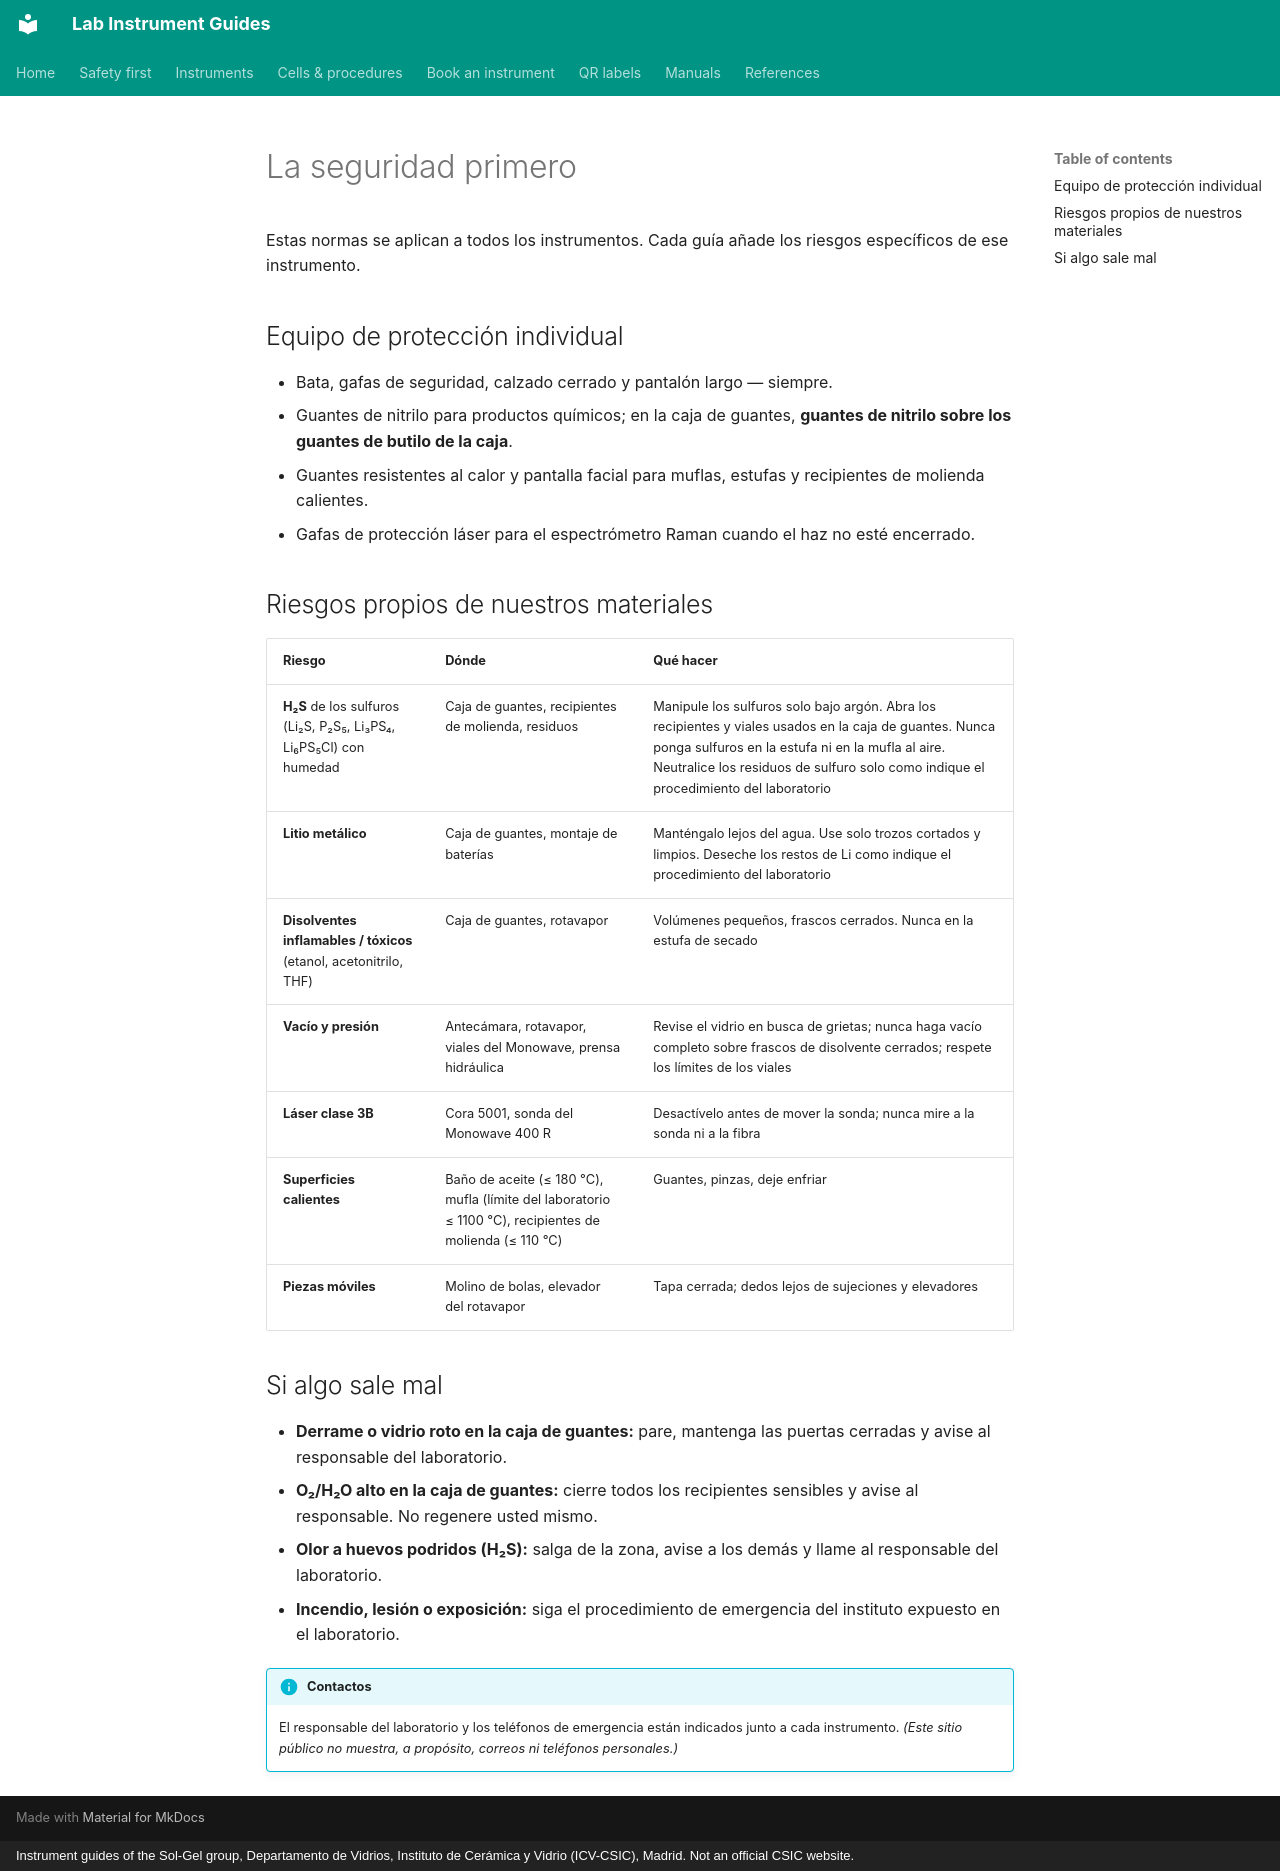

repository: zacharyslate/lab-guides · page: safety.es/index.html · generator: mkdocs · copyright: Instrument guides of the Sol-Gel group, Departamento de Vidrios, Instituto de Cerámica y Vidrio (ICV-CSIC), Madrid. Not an official CSIC website.

---
title: La seguridad primero
description: Normas generales de seguridad para trabajar en el laboratorio de baterías de estado sólido con electrolitos sulfuro, litio, disolventes, vacío, presión, láseres y altas temperaturas.
translation: machine
---

# La seguridad primero

Estas normas se aplican a todos los instrumentos. Cada guía añade los riesgos específicos de ese instrumento.

## Equipo de protección individual

- Bata, gafas de seguridad, calzado cerrado y pantalón largo — siempre.
- Guantes de nitrilo para productos químicos; en la caja de guantes, **guantes de nitrilo sobre los guantes de butilo de la caja**.
- Guantes resistentes al calor y pantalla facial para muflas, estufas y recipientes de molienda calientes.
- Gafas de protección láser para el espectrómetro Raman cuando el haz no esté encerrado.

## Riesgos propios de nuestros materiales

| Riesgo | Dónde | Qué hacer |
|---|---|---|
| **H₂S** de los sulfuros (Li₂S, P₂S₅, Li₃PS₄, Li₆PS₅Cl) con humedad | Caja de guantes, recipientes de molienda, residuos | Manipule los sulfuros solo bajo argón. Abra los recipientes y viales usados en la caja de guantes. Nunca ponga sulfuros en la estufa ni en la mufla al aire. Neutralice los residuos de sulfuro solo como indique el procedimiento del laboratorio |
| **Litio metálico** | Caja de guantes, montaje de baterías | Manténgalo lejos del agua. Use solo trozos cortados y limpios. Deseche los restos de Li como indique el procedimiento del laboratorio |
| **Disolventes inflamables / tóxicos** (etanol, acetonitrilo, THF) | Caja de guantes, rotavapor | Volúmenes pequeños, frascos cerrados. Nunca en la estufa de secado |
| **Vacío y presión** | Antecámara, rotavapor, viales del Monowave, prensa hidráulica | Revise el vidrio en busca de grietas; nunca haga vacío completo sobre frascos de disolvente cerrados; respete los límites de los viales |
| **Láser clase 3B** | Cora 5001, sonda del Monowave 400 R | Desactívelo antes de mover la sonda; nunca mire a la sonda ni a la fibra |
| **Superficies calientes** | Baño de aceite (≤ 180 °C), mufla (límite del laboratorio ≤ 1100 °C), recipientes de molienda (≤ 110 °C) | Guantes, pinzas, deje enfriar |
| **Piezas móviles** | Molino de bolas, elevador del rotavapor | Tapa cerrada; dedos lejos de sujeciones y elevadores |

## Si algo sale mal

- **Derrame o vidrio roto en la caja de guantes:** pare, mantenga las puertas cerradas y avise al responsable del laboratorio.
- **O₂/H₂O alto en la caja de guantes:** cierre todos los recipientes sensibles y avise al responsable. No regenere usted mismo.
- **Olor a huevos podridos (H₂S):** salga de la zona, avise a los demás y llame al responsable del laboratorio.
- **Incendio, lesión o exposición:** siga el procedimiento de emergencia del instituto expuesto en el laboratorio.

!!! info "Contactos"
    El responsable del laboratorio y los teléfonos de emergencia están indicados junto a cada instrumento. *(Este sitio público no muestra, a propósito, correos ni teléfonos personales.)*
